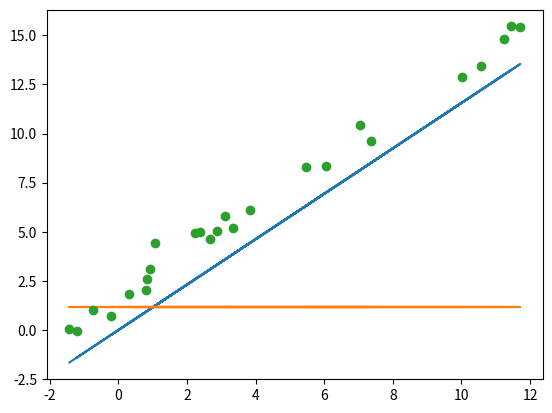

Write the Python code that produced this figure.
import numpy as np
import numpy.random as rnd
import matplotlib.pyplot as plt
from scipy import linalg as la

def least_square_solve(Y, X):
    """

    :param Y: N x 1
    :param X_transpose: N X D
    """

    X_transpose = X
    X = X_transpose.T

    # Solve for W in Y = X_transpose * W
    # ie. W = Y (X_transpose * X)`T  * X_transpose

    term1 = la.inv(np.dot(X_transpose,X))
    term2 = np.dot(term1,X_transpose)
    term3 = np.dot(Y, term2)
    return term3

def data_matrix_V1(x):
    n = len(x)
    return np.vstack((x, np.ones(n))).T

def lsq_solution_V1(X, y):
    w = np.dot(np.dot(la.inv(np.dot(X.T, X)), X.T), y)
    return w

def create_data(n, xmin=-2, xmax=12, a=1.1, b=2.0):
    x = rnd.random(n) * (xmax-xmin) + xmin
    y = a * x + b + rnd.randn(n) * 0.5
    return x, y

if __name__ == '__main__':
    n = 25
    x, y = create_data(n)
    X = data_matrix_V1(x)
    w = lsq_solution_V1(X, y)[0]
    yhat = np.dot(X, w)
    plt.plot(x, yhat,"-")
    plt.plot(x, y,"o")
    plt.show()